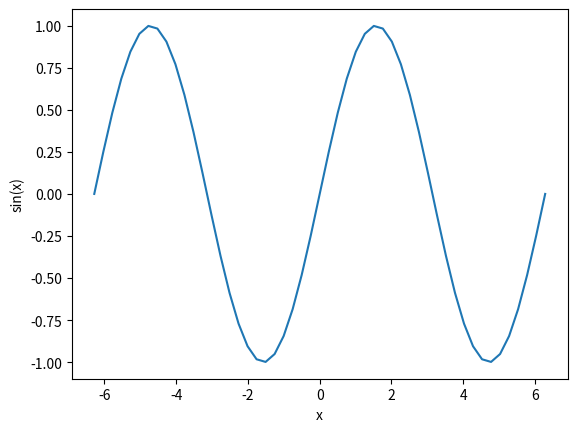

The script that saved this image:
# -*- coding: utf-8 -*-
"""
Created on Mon Jan 11 09:44:39 2016

[redacted]
Simple python based plotting program
"""
import numpy as np
import matplotlib.pyplot as plt

x = np.linspace(-2*np.pi,2*np.pi,51) # create an array x

plt.figure(1) # open up a figure window
plt.clf() # clear the window
# now plot
plt.plot(x,np.sin(x))
plt.xlabel('x') #x label
plt.ylabel('sin(x)') # y label 
plt.show() # shows the plot window